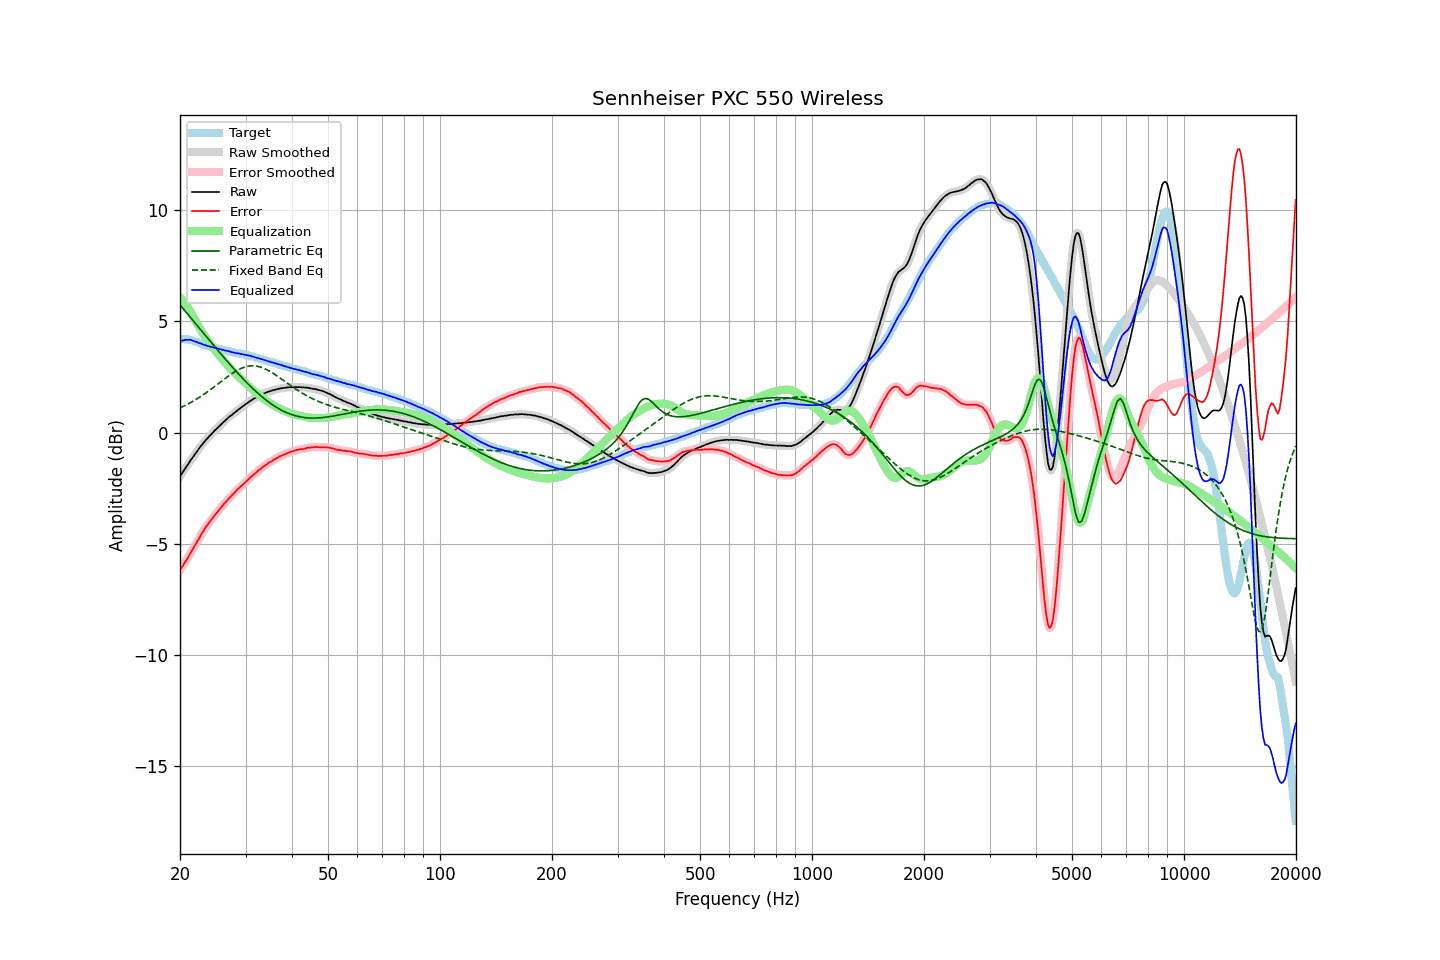

Source data for this figure (header and first rows):
frequency, raw, error, smoothed, error_smoothed, equalization, parametric_eq, fixed_band_eq, equalized_raw, equalized_smoothed, target
20.00, -1.97, -6.18, -1.97, -6.18, 6.08, 5.74, 1.11, 4.11, 4.11, 4.21
20.20, -1.86, -6.06, -1.86, -6.07, 5.99, 5.65, 1.14, 4.13, 4.13, 4.20
20.40, -1.76, -5.96, -1.75, -5.95, 5.90, 5.56, 1.18, 4.14, 4.14, 4.20
20.61, -1.64, -5.83, -1.64, -5.84, 5.80, 5.48, 1.21, 4.16, 4.16, 4.19
20.81, -1.53, -5.72, -1.53, -5.72, 5.70, 5.39, 1.25, 4.17, 4.17, 4.19
21.02, -1.43, -5.62, -1.42, -5.60, 5.60, 5.30, 1.29, 4.17, 4.17, 4.19
21.23, -1.31, -5.48, -1.31, -5.49, 5.49, 5.22, 1.33, 4.18, 4.17, 4.17
21.44, -1.21, -5.36, -1.21, -5.36, 5.37, 5.13, 1.37, 4.16, 4.16, 4.15
21.66, -1.11, -5.24, -1.11, -5.23, 5.24, 5.04, 1.41, 4.13, 4.13, 4.13
21.87, -1.01, -5.11, -1.00, -5.11, 5.11, 4.96, 1.45, 4.10, 4.10, 4.10
22.09, -0.90, -4.98, -0.90, -4.98, 4.98, 4.87, 1.49, 4.08, 4.08, 4.08
22.31, -0.80, -4.86, -0.80, -4.85, 4.85, 4.78, 1.54, 4.05, 4.05, 4.06
22.54, -0.71, -4.74, -0.70, -4.73, 4.73, 4.69, 1.58, 4.02, 4.03, 4.03
22.76, -0.60, -4.60, -0.61, -4.61, 4.60, 4.61, 1.63, 4.01, 4.00, 4.00
22.99, -0.52, -4.49, -0.52, -4.48, 4.49, 4.52, 1.68, 3.97, 3.97, 3.97
23.22, -0.43, -4.37, -0.43, -4.37, 4.37, 4.43, 1.73, 3.94, 3.95, 3.94
23.45, -0.34, -4.25, -0.34, -4.26, 4.26, 4.35, 1.78, 3.92, 3.92, 3.92
23.69, -0.26, -4.16, -0.26, -4.15, 4.16, 4.26, 1.83, 3.90, 3.90, 3.90
23.92, -0.18, -4.05, -0.18, -4.06, 4.06, 4.17, 1.88, 3.88, 3.88, 3.87
24.16, -0.10, -3.96, -0.10, -3.96, 3.96, 4.09, 1.94, 3.86, 3.86, 3.86
24.40, -0.03, -3.87, -0.02, -3.87, 3.86, 4.00, 1.99, 3.84, 3.84, 3.84
24.65, 0.05, -3.77, 0.05, -3.77, 3.77, 3.91, 2.04, 3.82, 3.82, 3.82
24.89, 0.12, -3.68, 0.12, -3.68, 3.68, 3.83, 2.10, 3.80, 3.80, 3.80
25.14, 0.19, -3.59, 0.19, -3.59, 3.59, 3.74, 2.15, 3.78, 3.78, 3.78
25.39, 0.26, -3.50, 0.26, -3.50, 3.50, 3.66, 2.21, 3.76, 3.76, 3.76
25.65, 0.33, -3.42, 0.33, -3.41, 3.41, 3.57, 2.26, 3.74, 3.74, 3.75
25.91, 0.40, -3.32, 0.40, -3.32, 3.32, 3.49, 2.32, 3.72, 3.72, 3.72
26.16, 0.47, -3.24, 0.47, -3.24, 3.24, 3.40, 2.38, 3.71, 3.71, 3.71
26.43, 0.54, -3.15, 0.54, -3.15, 3.16, 3.32, 2.43, 3.69, 3.69, 3.69
26.69, 0.60, -3.08, 0.61, -3.07, 3.07, 3.23, 2.48, 3.67, 3.68, 3.68
26.96, 0.67, -2.99, 0.67, -2.99, 2.99, 3.15, 2.54, 3.66, 3.66, 3.66
27.23, 0.73, -2.92, 0.73, -2.92, 2.91, 3.07, 2.59, 3.64, 3.64, 3.65
27.50, 0.78, -2.84, 0.79, -2.84, 2.84, 2.99, 2.64, 3.62, 3.62, 3.62
27.77, 0.84, -2.76, 0.84, -2.77, 2.76, 2.91, 2.68, 3.60, 3.60, 3.60
28.05, 0.90, -2.69, 0.90, -2.69, 2.69, 2.83, 2.73, 3.59, 3.59, 3.59
28.33, 0.95, -2.61, 0.96, -2.61, 2.62, 2.75, 2.77, 3.57, 3.57, 3.56
28.62, 1.02, -2.53, 1.01, -2.54, 2.55, 2.67, 2.81, 3.57, 3.56, 3.55
28.90, 1.07, -2.48, 1.07, -2.47, 2.48, 2.59, 2.85, 3.55, 3.55, 3.55
29.19, 1.12, -2.41, 1.13, -2.41, 2.41, 2.51, 2.88, 3.53, 3.53, 3.53
29.48, 1.18, -2.35, 1.18, -2.34, 2.34, 2.44, 2.91, 3.52, 3.52, 3.53
29.78, 1.23, -2.28, 1.23, -2.28, 2.27, 2.36, 2.94, 3.50, 3.50, 3.51
30.08, 1.29, -2.21, 1.28, -2.21, 2.20, 2.29, 2.96, 3.49, 3.49, 3.50
30.38, 1.33, -2.14, 1.34, -2.14, 2.14, 2.21, 2.98, 3.47, 3.47, 3.47
30.68, 1.39, -2.06, 1.39, -2.07, 2.07, 2.14, 2.99, 3.46, 3.46, 3.45
30.99, 1.44, -1.99, 1.44, -2.00, 2.00, 2.07, 3.00, 3.44, 3.44, 3.43
31.30, 1.48, -1.94, 1.48, -1.94, 1.94, 2.00, 3.00, 3.42, 3.42, 3.42
31.61, 1.53, -1.88, 1.52, -1.88, 1.87, 1.93, 3.00, 3.40, 3.40, 3.41
31.93, 1.56, -1.82, 1.56, -1.82, 1.81, 1.86, 2.99, 3.37, 3.38, 3.38
32.24, 1.60, -1.75, 1.61, -1.75, 1.75, 1.80, 2.98, 3.35, 3.36, 3.36
32.57, 1.65, -1.68, 1.64, -1.69, 1.69, 1.73, 2.96, 3.34, 3.34, 3.33
32.89, 1.68, -1.64, 1.68, -1.63, 1.63, 1.67, 2.95, 3.32, 3.32, 3.32
33.22, 1.72, -1.57, 1.72, -1.58, 1.58, 1.61, 2.92, 3.30, 3.30, 3.29
33.55, 1.75, -1.53, 1.75, -1.52, 1.52, 1.55, 2.89, 3.27, 3.27, 3.28
33.89, 1.78, -1.47, 1.78, -1.47, 1.47, 1.49, 2.86, 3.25, 3.25, 3.25
34.23, 1.81, -1.42, 1.81, -1.42, 1.42, 1.44, 2.83, 3.23, 3.23, 3.24
34.57, 1.84, -1.36, 1.84, -1.37, 1.37, 1.38, 2.79, 3.21, 3.21, 3.20
34.92, 1.86, -1.32, 1.86, -1.32, 1.32, 1.33, 2.75, 3.18, 3.19, 3.18
35.27, 1.88, -1.29, 1.88, -1.28, 1.28, 1.28, 2.71, 3.16, 3.16, 3.17
35.62, 1.91, -1.24, 1.91, -1.24, 1.23, 1.23, 2.66, 3.15, 3.14, 3.15
35.97, 1.92, -1.19, 1.93, -1.20, 1.19, 1.18, 2.61, 3.11, 3.12, 3.11
... 635 more rows
